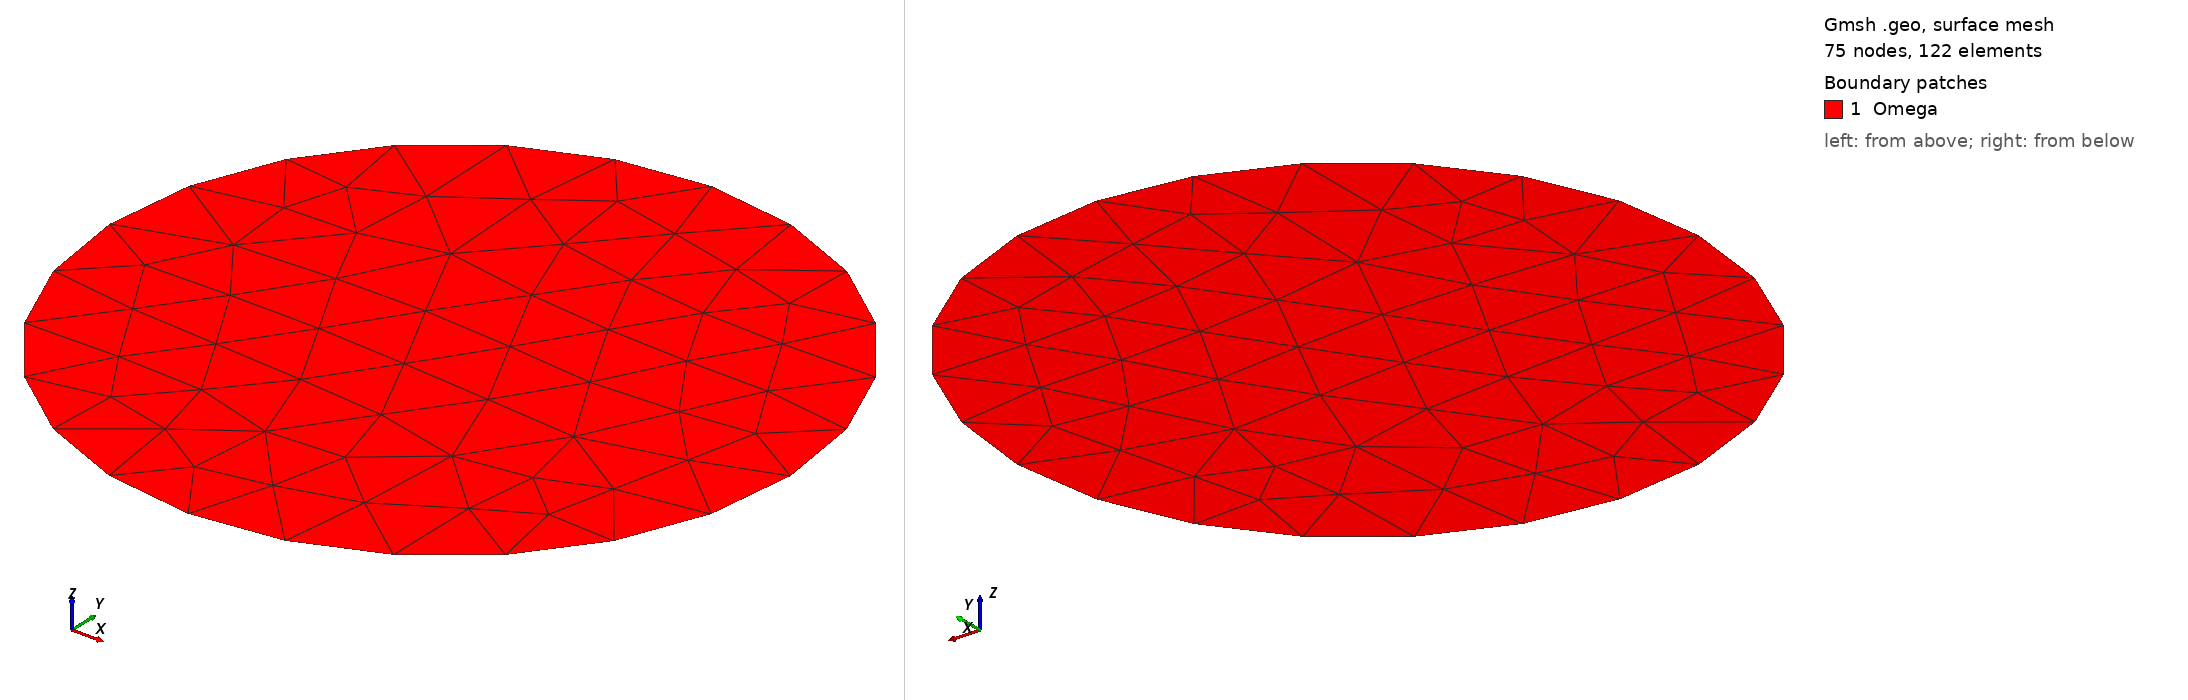

Gmsh geometry script, surface-meshed: 75 nodes, 122 surface elements. Boundary patches (legend numbers): 1 Omega. Left view from above one corner, right view from below the opposite corner. Legend entries are the model's physical surfaces. The drawing asked Gmsh for element sizes between 1% and 20% of the model's largest extent; the script's own settings can give other sizes.

=== circle_domain.geo (drawn) ===
Point(1) = {0, 0, 0};
Point(2) = {0, 1, 0};
Point(3) = {-1, 0, 0};
Point(4) = {0, -1, 0};
Point(5) = {1, 0, 0};
Circle(1) = {2, 1, 3};
Circle(2) = {3, 1, 4};
Circle(3) = {4, 1, 5};
Circle(4) = {5, 1, 2};
Line Loop(6) = {1, 2, 3, 4};
Plane Surface(6) = {6};
Physical Surface("Omega") = { 6 };
Physical Line("Gamma") = { 1, 2, 3, 4 };
